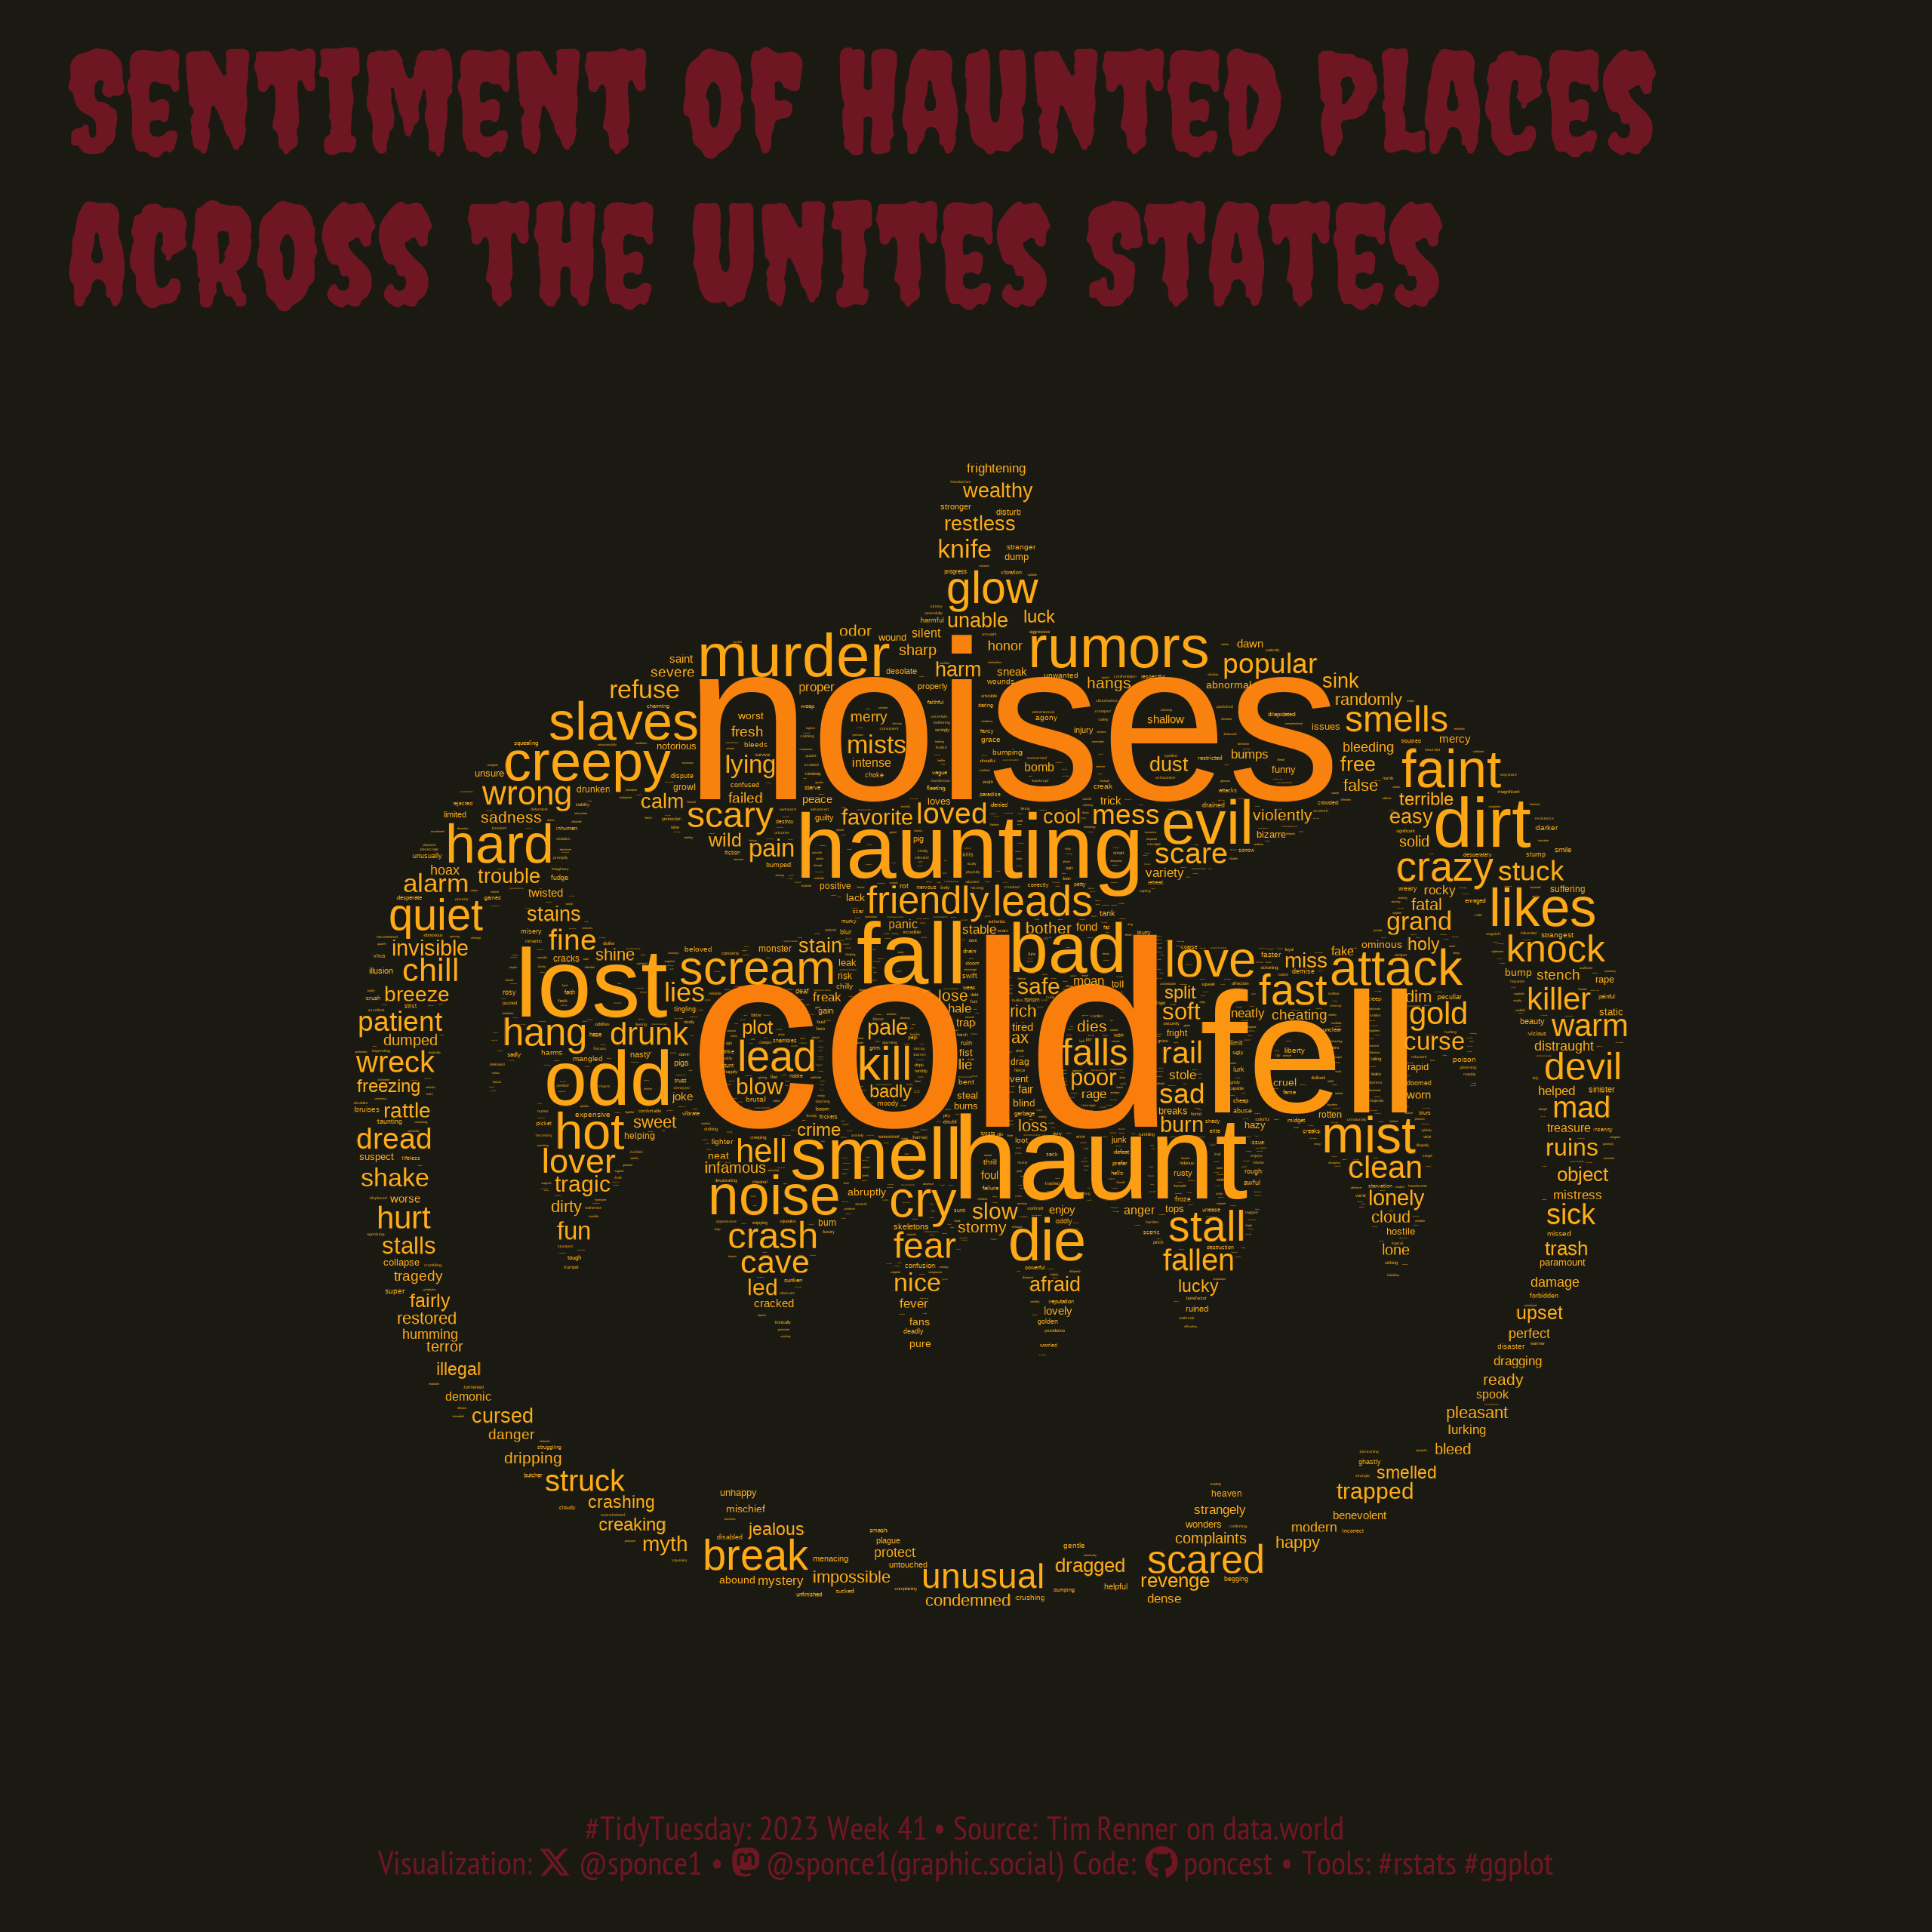

Reproduce this figure in R.


## Challenge: #TidyTuesday 2023 week 41
## Data:      Haunted Places in the United States
## Author:    Steven Ponce
## Date:      2023-10-09


## 1. LOAD PACKAGES & SETUP ----  
pacman::p_load(tidyverse, ggtext, showtext, janitor, skimr, scales, lubridate)
pacman::p_load(tidytext, textdata, ggwordcloud, png)
# pacman::p_load(ggmap, usdata, ggthemes)
theme_set(theme_light(base_size = 16))


# |- figure size ---- 
camcorder::gg_record( 
    dir    = here::here("temp_plots"), 
    device = "png",
    width  = 8,
    height = 8,
    units  = "in",
    dpi    = 320) 

# |- resolution ---- 
showtext_opts(dpi = 320, regular.wt = 300, bold.wt = 800)


## 2. READ IN THE DATA ----
tt <- tidytuesdayR::tt_load(2023, week = 41) 


haunted_places <- tt$haunted_places %>% 
    clean_names() %>% 
    glimpse()


tidytuesdayR::readme(tt) 
rm(tt)   



## 3. EXAMINING THE DATA ----
skim(haunted_places)
haunted_places %>% count(country, sort = T) 
haunted_places %>% count(state, sort = T) # focus on CA
head(haunted_places$description)



## Lets do sentiment analysis (wordcloud) and map with California data only

## 4. TIDYDATA ----

# |- Sentiment Analysis - wordcloud data ----

#  NRC lexicon (If needed)
# library(remotes)
# install_github("EmilHvitfeldt/textdata")
# install_github("juliasilge/tidytext")

# tidy 
haunted_places_tbl <- haunted_places %>% 
    select(state, description) %>% 
    mutate(description = str_to_lower(description))
   

# word proportions
haunted_places_prop <- haunted_places_tbl %>% 
    group_by(state) %>% 
    mutate(line_number = row_number()) %>% 
    ungroup() %>% 
    
    # unnest tokens & remove stop words
    unnest_tokens(word, description) %>% 
    anti_join(stop_words) %>% 
    
    # summary
    count(word, sort = TRUE) %>% 
    mutate(proportion = n / sum(n))


# sentiments
description_sentiments <- haunted_places_prop %>% 
    
    # NRC Word-Emotion Association Lexicon
    inner_join(get_sentiments("nrc")) %>% 
    
    # summary
    count(word, sentiment) %>%
    
    # pivot and calculate sentiment
    pivot_wider(names_from = sentiment, values_from = n, values_fill = 0) %>% 
    mutate(sentiment = positive - negative) 


# tidy episodes
description_tidy <- haunted_places_tbl %>% 
    group_by(state) %>% 
    mutate(line_number = row_number()) %>% 
    ungroup() %>% 
    
    # unnest tokens & remove stop words
    unnest_tokens(word, description) %>% 
    anti_join(stop_words) 


# worldcloud tbl
wordcloud_tbl <- description_tidy %>%
    inner_join(get_sentiments("bing")) %>%
    count(word, sentiment, sort = TRUE) 



    


# 5. VISUALIZATION ---- 

### |- plot aesthetics ---- 
bkg_col      <-  "#1a1a13"
title_col    <-  "#6e1722"              
caption_col  <-  "#6e1722"       



### |-  titles and caption ----
tt <- str_glue("#TidyTuesday: 2023 Week 41 &bull; Source: Tim Renner on data.world<br>")  
X  <- str_glue("<span style='font-family:fa6-brands'>&#xe61b;</span>")   
gh <- str_glue("<span style='font-family:fa6-brands'>&#xf09b;</span>")
mn <- str_glue("<span style='font-family:fa6-brands'>&#xf4f6;</span>")

title_text    <- str_glue("Sentiment of Haunted Places\nacross the Unites States") 

caption_text  <- str_glue("{tt} Visualization: {X} @sponce1 &bull; {mn} @sponce1(graphic.social) Code: {gh} poncest &bull; Tools: #rstats #ggplot")



### |-  fonts ----
font_add('fa6-brands', 'fonts/6.4.2/Font Awesome 6 Brands-Regular-400.otf') 
font_add_google("Creepster", family = "title")                            
font_add_google("Sarabun", family = "text")                  
font_add_google("PT Sans Narrow", family = "caption")
showtext_auto(enable = TRUE)     



### |-  final plot ----  
wordcloud_tbl %>%
    
    ggplot(aes(label = word, size = n, color = n)) +
    
    # geoms
    geom_text_wordcloud_area(mask = png::readPNG("2023/Week_41/pumpkin.png"),
                             rm_outside = TRUE)+
    
    # scales
    scale_size_area(max_size = 40) +                    
    scale_color_gradient(low = "#ffae17", high = "#f25607")+
    
    # labs
    labs(x = "", y = "",
         title    = title_text,
         caption  = caption_text) +
    
    # theme
    theme_minimal() +
    theme(
        plot.title.position   = "plot",
        plot.caption.position = "plot",
        legend.position       = 'plot',
        
        plot.background    = element_rect(fill = bkg_col, color = bkg_col),
        panel.background   = element_rect(fill = bkg_col, color = bkg_col),
        
        plot.margin        = margin(t = 10, r = 20, b = 10, l = 20),
        
        panel.grid.minor   = element_blank(),
        panel.grid.major   = element_blank(),
        
        plot.title         = element_text(
            family         = 'title',
            color          = title_col,
            face           = "bold",
            size           = 42,  
            margin         = margin(t = 5, b = 5)),

        plot.caption       = element_markdown(
            family         = 'caption',
            color          = caption_col,
            lineheight     = 0.6,
            size           = 10,
            hjust          = 0.5,
            halign         = 0.5,
            margin         = margin(t = 10, b = 5)),
    )



sessioninfo::session_info(include_base = TRUE) 
# ─ Session info ────────────────────────────────────────────────────────────────────────────────
# setting  value
# version  R version 4.3.1 (2023-06-16 ucrt)
# os       Windows 10 x64 (build 19045)
# system   x86_64, mingw32
# ui       RStudio
# language (EN)
# collate  English_United States.utf8
# ctype    English_United States.utf8
# tz       America/New_York
# date     2023-10-11
# rstudio  2023.09.0+463 Desert Sunflower (desktop)
# pandoc   NA
# 
# ─ Packages ────────────────────────────────────────────────────────────────────────────────────
# package      * version  date (UTC) lib source
# base         * 4.3.1    2023-06-16 [2] local
# base64enc      0.1-3    2015-07-28 [1] CRAN (R 4.3.0)
# bit            4.0.5    2022-11-15 [1] CRAN (R 4.3.0)
# bit64          4.0.5    2020-08-30 [1] CRAN (R 4.3.0)
# camcorder      0.1.0    2022-10-03 [1] CRAN (R 4.3.0)
# cellranger     1.1.0    2016-07-27 [1] CRAN (R 4.3.0)
# cli            3.6.1    2023-03-23 [1] CRAN (R 4.3.0)
# colorspace     2.1-0    2023-01-23 [1] CRAN (R 4.3.0)
# commonmark     1.9.0    2023-03-17 [1] CRAN (R 4.3.0)
# compiler       4.3.1    2023-06-16 [2] local
# crayon         1.5.2    2022-09-29 [1] CRAN (R 4.3.0)
# curl           5.0.2    2023-08-14 [1] CRAN (R 4.3.1)
# datasets     * 4.3.1    2023-06-16 [2] local
# digest         0.6.33   2023-07-07 [1] CRAN (R 4.3.1)
# dplyr        * 1.1.3    2023-09-03 [1] CRAN (R 4.3.1)
# fansi          1.0.4    2023-01-22 [1] CRAN (R 4.3.0)
# farver         2.1.1    2022-07-06 [1] CRAN (R 4.3.0)
# fastmap        1.1.1    2023-02-24 [1] CRAN (R 4.3.0)
# forcats      * 1.0.0    2023-01-29 [1] CRAN (R 4.3.0)
# fs             1.6.3    2023-07-20 [1] CRAN (R 4.3.1)
# generics       0.1.3    2022-07-05 [1] CRAN (R 4.3.0)
# ggplot2      * 3.4.3    2023-08-14 [1] CRAN (R 4.3.1)
# ggtext       * 0.1.2    2022-09-16 [1] CRAN (R 4.3.0)
# ggwordcloud  * 0.5.0    2019-06-02 [1] CRAN (R 4.3.1)
# gifski         1.12.0-2 2023-08-12 [1] CRAN (R 4.3.1)
# glue           1.6.2    2022-02-24 [1] CRAN (R 4.3.0)
# graphics     * 4.3.1    2023-06-16 [2] local
# grDevices    * 4.3.1    2023-06-16 [2] local
# grid           4.3.1    2023-06-16 [2] local
# gridtext       0.1.5    2022-09-16 [1] CRAN (R 4.3.0)
# gtable         0.3.4    2023-08-21 [1] CRAN (R 4.3.1)
# here           1.0.1    2020-12-13 [1] CRAN (R 4.3.0)
# hms            1.1.3    2023-03-21 [1] CRAN (R 4.3.0)
# htmltools      0.5.6    2023-08-10 [1] CRAN (R 4.3.1)
# httr           1.4.7    2023-08-15 [1] CRAN (R 4.3.1)
# janeaustenr    1.0.0    2022-08-26 [1] CRAN (R 4.3.0)
# janitor      * 2.2.0    2023-02-02 [1] CRAN (R 4.3.0)
# jsonlite       1.8.7    2023-06-29 [1] CRAN (R 4.3.1)
# knitr          1.43     2023-05-25 [1] CRAN (R 4.3.0)
# labeling       0.4.3    2023-08-29 [1] CRAN (R 4.3.1)
# lattice        0.21-8   2023-04-05 [2] CRAN (R 4.3.1)
# lifecycle      1.0.3    2022-10-07 [1] CRAN (R 4.3.0)
# lubridate    * 1.9.2    2023-02-10 [1] CRAN (R 4.3.0)
# magick         2.7.5    2023-08-07 [1] CRAN (R 4.3.1)
# magrittr       2.0.3    2022-03-30 [1] CRAN (R 4.3.0)
# markdown       1.8      2023-08-23 [1] CRAN (R 4.3.1)
# Matrix         1.6-1    2023-08-14 [2] CRAN (R 4.3.1)
# methods      * 4.3.1    2023-06-16 [2] local
# munsell        0.5.0    2018-06-12 [1] CRAN (R 4.3.0)
# pacman         0.5.1    2019-03-11 [1] CRAN (R 4.3.0)
# parallel       4.3.1    2023-06-16 [2] local
# pillar         1.9.0    2023-03-22 [1] CRAN (R 4.3.0)
# pkgconfig      2.0.3    2019-09-22 [1] CRAN (R 4.3.0)
# png          * 0.1-8    2022-11-29 [1] CRAN (R 4.3.0)
# purrr        * 1.0.2    2023-08-10 [1] CRAN (R 4.3.1)
# R6             2.5.1    2021-08-19 [1] CRAN (R 4.3.0)
# ragg           1.2.5    2023-01-12 [1] CRAN (R 4.3.0)
# rappdirs       0.3.3    2021-01-31 [1] CRAN (R 4.3.0)
# Rcpp           1.0.11   2023-07-06 [1] CRAN (R 4.3.1)
# readr        * 2.1.4    2023-02-10 [1] CRAN (R 4.3.0)
# readxl         1.4.3    2023-07-06 [1] CRAN (R 4.3.1)
# repr           1.1.6    2023-01-26 [1] CRAN (R 4.3.1)
# rlang          1.1.1    2023-04-28 [1] CRAN (R 4.3.0)
# rprojroot      2.0.3    2022-04-02 [1] CRAN (R 4.3.0)
# rstudioapi     0.15.0   2023-07-07 [1] CRAN (R 4.3.1)
# rsvg           2.4.0    2022-11-21 [1] CRAN (R 4.3.0)
# rvest          1.0.3    2022-08-19 [1] CRAN (R 4.3.0)
# scales       * 1.2.1    2022-08-20 [1] CRAN (R 4.3.1)
# selectr        0.4-2    2019-11-20 [1] CRAN (R 4.3.0)
# sessioninfo    1.2.2    2021-12-06 [1] CRAN (R 4.3.0)
# showtext     * 0.9-6    2023-05-03 [1] CRAN (R 4.3.0)
# showtextdb   * 3.0      2020-06-04 [1] CRAN (R 4.3.0)
# skimr        * 2.1.5    2022-12-23 [1] CRAN (R 4.3.1)
# snakecase      0.11.1   2023-08-27 [1] CRAN (R 4.3.1)
# SnowballC      0.7.1    2023-04-25 [1] CRAN (R 4.3.0)
# stats        * 4.3.1    2023-06-16 [2] local
# stringi        1.7.12   2023-01-11 [1] CRAN (R 4.3.0)
# stringr      * 1.5.0    2022-12-02 [1] CRAN (R 4.3.0)
# svglite        2.1.1    2023-01-10 [1] CRAN (R 4.3.0)
# sysfonts     * 0.8.8    2022-03-13 [1] CRAN (R 4.3.0)
# systemfonts    1.0.4    2022-02-11 [1] CRAN (R 4.3.0)
# textdata     * 0.4.4    2022-09-02 [1] CRAN (R 4.3.0)
# textshaping    0.3.6    2021-10-13 [1] CRAN (R 4.3.0)
# tibble       * 3.2.1    2023-03-20 [1] CRAN (R 4.3.0)
# tidyr        * 1.3.0    2023-01-24 [1] CRAN (R 4.3.0)
# tidyselect     1.2.0    2022-10-10 [1] CRAN (R 4.3.0)
# tidytext     * 0.4.1    2023-01-07 [1] CRAN (R 4.3.0)
# tidytuesdayR   1.0.2    2022-02-01 [1] CRAN (R 4.3.0)
# tidyverse    * 2.0.0    2023-02-22 [1] CRAN (R 4.3.0)
# timechange     0.2.0    2023-01-11 [1] CRAN (R 4.3.0)
# tokenizers     0.3.0    2022-12-22 [1] CRAN (R 4.3.0)
# tools          4.3.1    2023-06-16 [2] local
# tzdb           0.4.0    2023-05-12 [1] CRAN (R 4.3.0)
# usethis        2.2.2    2023-07-06 [1] CRAN (R 4.3.1)
# utf8           1.2.3    2023-01-31 [1] CRAN (R 4.3.0)
# utils        * 4.3.1    2023-06-16 [2] local
# vctrs          0.6.3    2023-06-14 [1] CRAN (R 4.3.1)
# vroom          1.6.3    2023-04-28 [1] CRAN (R 4.3.0)
# withr          2.5.1    2023-09-26 [1] CRAN (R 4.3.1)
# xfun           0.40     2023-08-09 [1] CRAN (R 4.3.1)
# xml2           1.3.5    2023-07-06 [1] CRAN (R 4.3.1)
# 
# [1] C:/Users/poncest/AppData/Local/R/win-library/4.3
# [2] C:/Users/poncest/AppData/Local/Programs/R/R-4.3.1/library
# 
# ───────────────────────────────────────────────────────────────────────────────────────────────
# > 
